Run: headless pygame with SDL's dummy video driver; simulated clock (each Clock.tick advances the game by its frame time, no real sleeping); random seed 0; keys injected as events and as key.get_pressed() state; no mouse input.
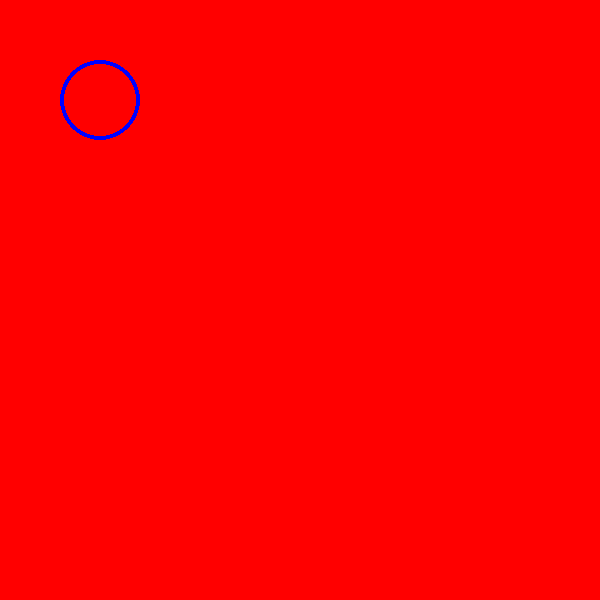
Frame 1 of 4 · flips 1–60 · no input
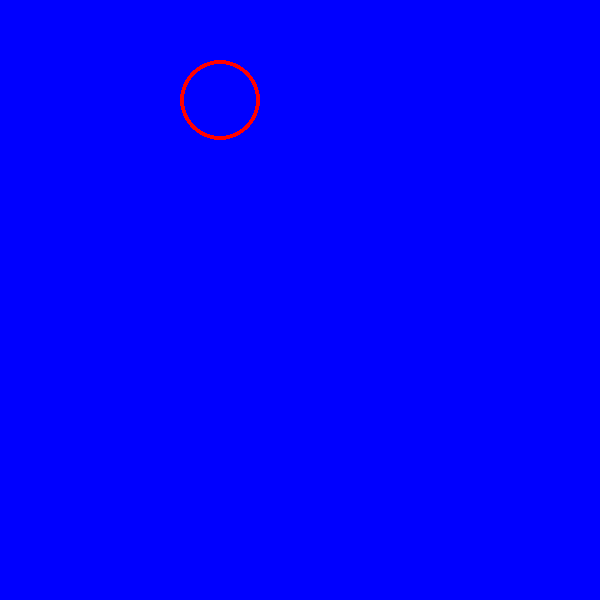
Frame 2 of 4 · flips 61–180 · tapped SPACE, RETURN · held RIGHT (→), D
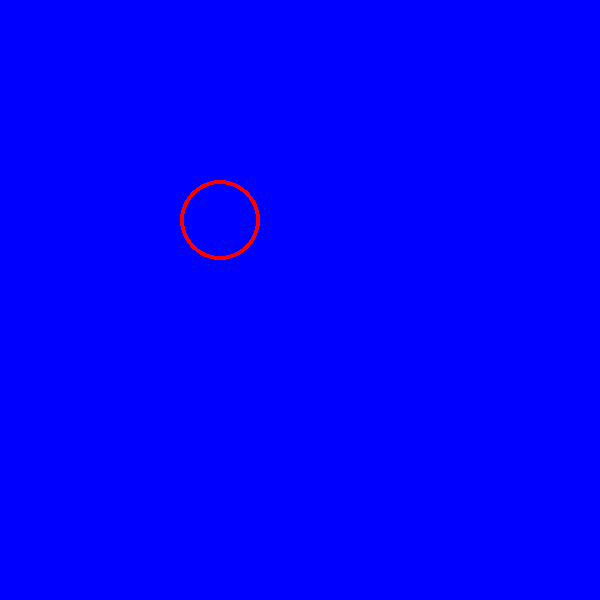
Frame 3 of 4 · flips 181–300 · held DOWN (↓), S
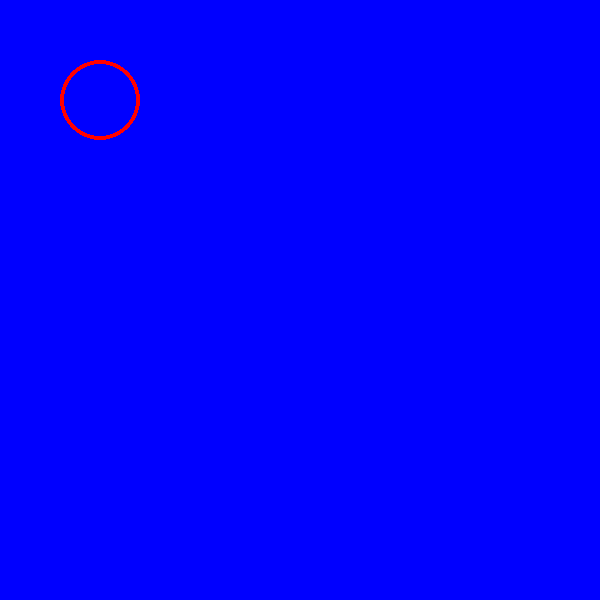
Frame 4 of 4 · flips 301–420 · held LEFT (←), A, UP (↑), W

The pygame program that drew these frames:

import pygame
pygame.init()
screen = pygame.display.set_mode((600,600))
pygame.display.set_caption("CIRCLE")
COLOR_RED = (255,0,0)
COLOR_BLUE = (0,0,255)
done = False
is_red = True
circle_x =100
circle_y = 100
radius = 40
while not done:
    for event in pygame.event.get():
        if event.type == pygame.QUIT:
            done = True
        if event.type == pygame.KEYDOWN:
            if event.key == pygame.K_SPACE:
                is_red = not is_red
    
    pressed_keys = pygame.key.get_pressed()
    if pressed_keys[pygame.K_UP]:
        circle_y -= 1
    if pressed_keys[pygame.K_DOWN]:
        circle_y += 1
    if pressed_keys[pygame.K_RIGHT]:
        circle_x += 1
    if pressed_keys[pygame.K_LEFT]:
        circle_x -= 1

    if is_red:
        screen.fill(COLOR_RED)
        pygame.draw.circle(screen,COLOR_BLUE,(circle_x,circle_y),radius,4)
    else:
        screen.fill(COLOR_BLUE)
        pygame.draw.circle(screen,COLOR_RED,(circle_x,circle_y),radius,4)
    pygame.display.flip()
pygame.quit()
